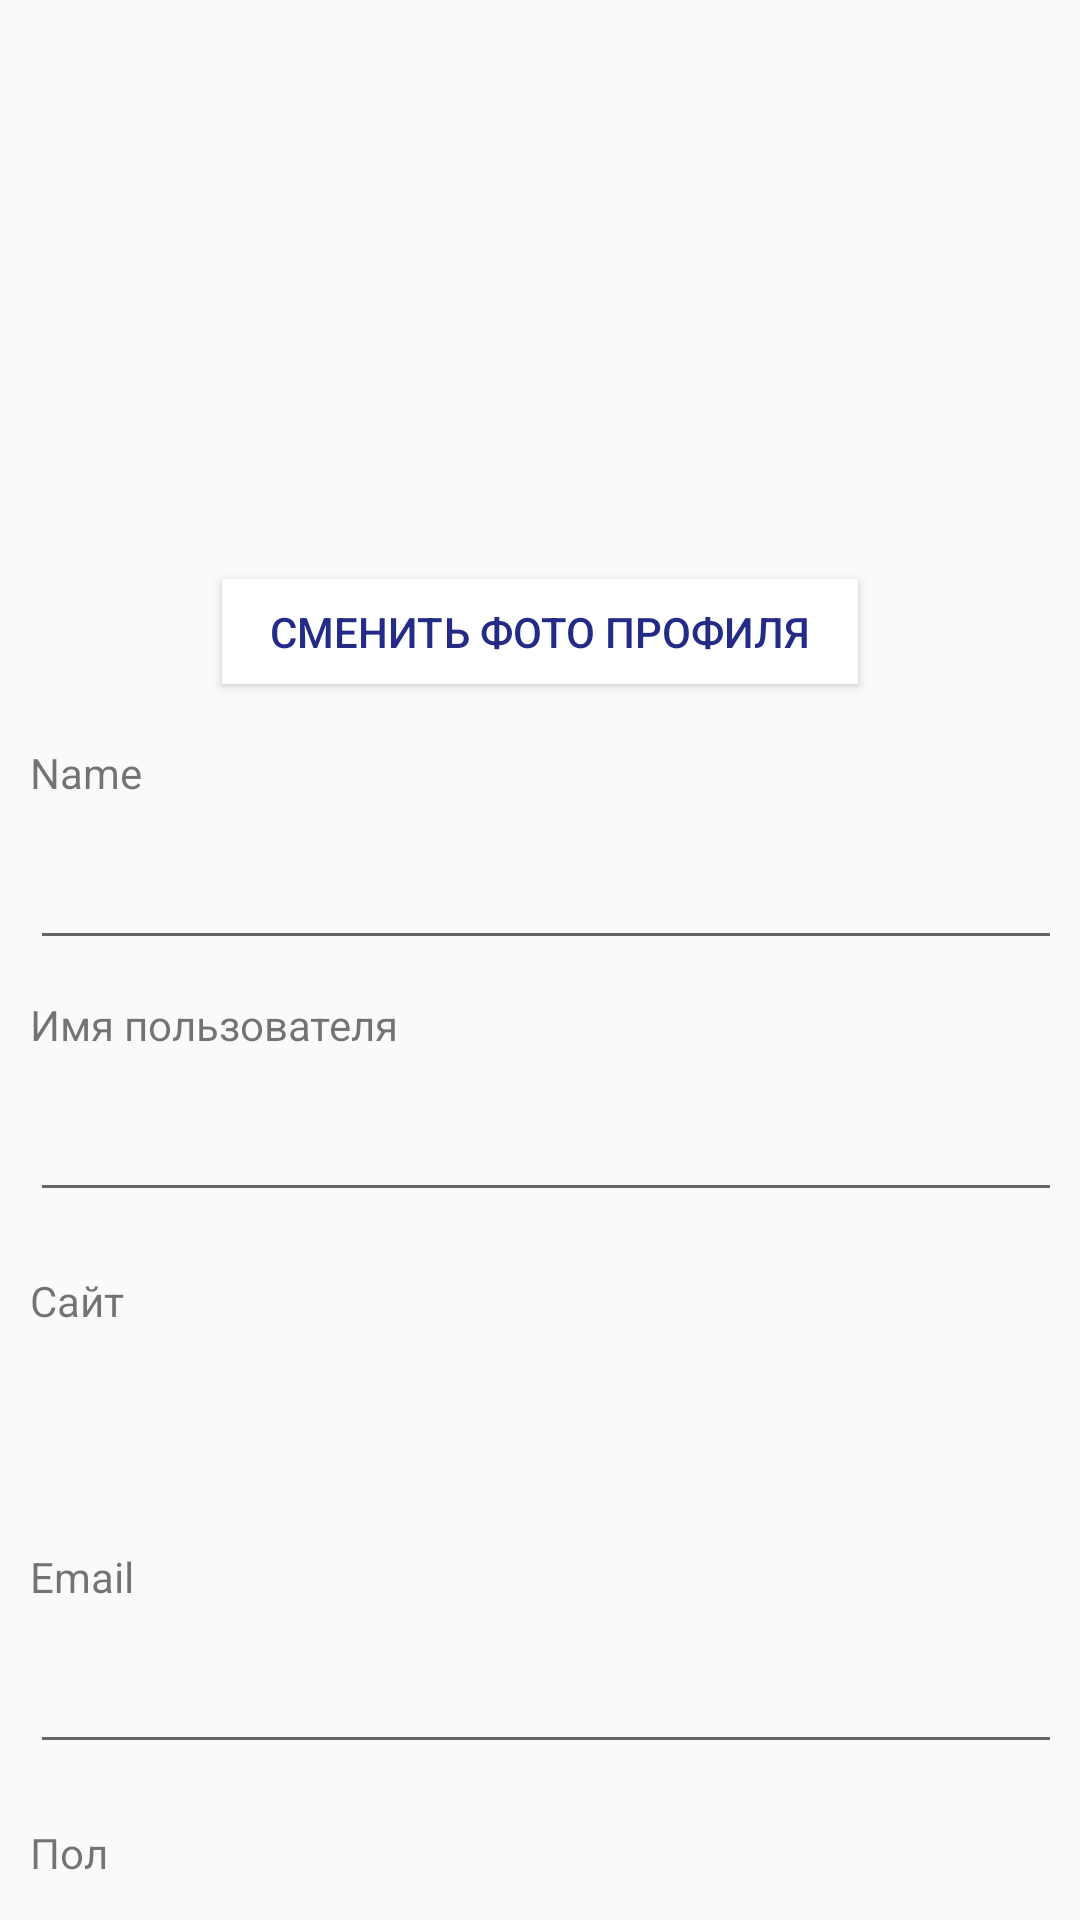

Write the Android layout XML for this screen, with the resource values it uses.
<!-- AndroidManifest.xml: application theme AppTheme -->
<!-- res/layout/activity_profile.xml -->
<?xml version="1.0" encoding="utf-8"?>
<ScrollView xmlns:android="http://schemas.android.com/apk/res/android"
    xmlns:app="http://schemas.android.com/apk/res-auto"
    xmlns:tools="http://schemas.android.com/tools"
    android:id="@+id/scrollView1"
    android:layout_width="fill_parent"
    android:layout_height="wrap_content"
    android:padding="10dp"
    android:scrollbars="none" >
    <androidx.constraintlayout.widget.ConstraintLayout
        android:layout_width="match_parent"
        android:layout_height="match_parent"
        tools:context=".ProfileActivity">

        <Button
            android:id="@+id/btn_photo"
            android:layout_width="212dp"
            android:layout_height="35dp"
            android:layout_below="@+id/profile_image"
            android:layout_centerHorizontal="true"
            android:layout_marginTop="9dp"
            android:background="#FFFFFF"
            android:text="Сменить фото профиля"
            android:textColor="@drawable/text_color_selector"
            app:layout_constraintEnd_toEndOf="parent"
            app:layout_constraintStart_toStartOf="parent"
            app:layout_constraintTop_toBottomOf="@+id/profile_image"
            tools:ignore="MissingConstraints" />


        <com.google.android.material.imageview.ShapeableImageView
            android:id="@+id/profile_image"
            android:layout_width="150dp"
            android:layout_height="150dp"
            android:layout_marginTop="24dp"
            app:layout_constraintEnd_toEndOf="parent"
            app:layout_constraintHorizontal_bias="0.495"
            app:layout_constraintStart_toStartOf="parent"
            app:layout_constraintTop_toTopOf="parent"
            app:shapeAppearanceOverlay="@style/ShapeAppearanceOverlay.App.CornerSize50Percent"
            app:srcCompat="@mipmap/ic_launcher" />

        <TextView
            android:id="@+id/etNameView"
            android:layout_width="385dp"
            android:layout_height="45dp"
            android:textSize="20sp"
            android:layout_marginTop="8dp"
            app:layout_constraintStart_toStartOf="parent"
            app:layout_constraintTop_toBottomOf="@+id/textView"
            tools:ignore="MissingConstraints" />
        <EditText
            android:id="@+id/etName"
            android:layout_width="385dp"
            android:layout_height="45dp"
            android:layout_marginTop="8dp"
            app:layout_constraintStart_toStartOf="parent"
            app:layout_constraintTop_toBottomOf="@+id/textView"
            tools:ignore="MissingConstraints" />

        <TextView
            android:id="@+id/textView"
            android:layout_width="wrap_content"
            android:layout_height="wrap_content"
            android:text="Name"
            android:layout_marginTop="20dp"
            app:layout_constraintStart_toStartOf="parent"
            app:layout_constraintTop_toBottomOf="@+id/btn_photo"
            tools:ignore="MissingConstraints" />

        <TextView
            android:id="@+id/textView2"
            android:layout_width="wrap_content"
            android:layout_height="wrap_content"
            android:layout_marginTop="12dp"
            android:text="Имя пользователя"
            app:layout_constraintStart_toStartOf="parent"
            app:layout_constraintTop_toBottomOf="@+id/etName"
            tools:ignore="MissingConstraints" />

        <TextView
            android:id="@+id/etSurnameView"
            android:layout_width="385dp"
            android:layout_height="45dp"
            android:layout_marginTop="8dp"
            android:textSize="20sp"
            app:layout_constraintStart_toStartOf="parent"
            app:layout_constraintTop_toBottomOf="@+id/textView2"
            tools:ignore="MissingConstraints" />

        <EditText
            android:id="@+id/etSurname"
            android:layout_width="385dp"
            android:layout_height="45dp"
            android:layout_marginTop="8dp"
            app:layout_constraintStart_toStartOf="parent"
            app:layout_constraintTop_toBottomOf="@+id/textView2"
            tools:ignore="MissingConstraints" />

    <TextView
        android:id="@+id/textView4"
        android:layout_width="wrap_content"
        android:layout_height="wrap_content"
        android:layout_marginTop="20dp"
        android:text="Сайт"
        app:layout_constraintStart_toStartOf="parent"
        app:layout_constraintTop_toBottomOf="@+id/etSurname"
        tools:ignore="MissingConstraints" />

        <TextView
            android:id="@+id/etSyte"
            android:layout_width="385dp"
            android:layout_height="45dp"
            android:layout_marginTop="8dp"
            android:textSize="20sp"
            app:layout_constraintStart_toStartOf="parent"
            app:layout_constraintTop_toBottomOf="@+id/textView4"
            tools:ignore="MissingConstraints" />

        <TextView
            android:id="@+id/etEmailView"
            android:layout_width="385dp"
            android:layout_height="45dp"
            android:layout_marginTop="8dp"
            android:textSize="20sp"
            app:layout_constraintTop_toBottomOf="@+id/textView3"
            tools:ignore="MissingConstraints"
            tools:layout_editor_absoluteX="3dp" />

        <EditText
            android:id="@+id/etEmail"
            android:layout_width="385dp"
            android:layout_height="45dp"
            android:layout_marginTop="8dp"
            app:layout_constraintTop_toBottomOf="@+id/textView3"
            tools:ignore="MissingConstraints"
            tools:layout_editor_absoluteX="3dp" />

    <TextView
        android:id="@+id/textView3"
        android:layout_width="wrap_content"
        android:layout_height="wrap_content"
        android:layout_marginTop="20dp"
        android:text="Email"
        app:layout_constraintStart_toStartOf="parent"
        app:layout_constraintTop_toBottomOf="@+id/etSyte"
        tools:ignore="MissingConstraints" />

        <TextView
            android:id="@+id/etGenderView"
            android:layout_width="385dp"
            android:layout_height="45dp"
            android:layout_marginTop="8dp"
            android:textSize="20sp"
            app:layout_constraintStart_toStartOf="parent"
            app:layout_constraintTop_toBottomOf="@+id/textView5"
            tools:ignore="MissingConstraints" />

        <EditText
            android:id="@+id/etGender"
            android:layout_width="385dp"
            android:layout_height="45dp"
            android:layout_marginTop="8dp"
            app:layout_constraintStart_toStartOf="parent"
            app:layout_constraintTop_toBottomOf="@+id/textView5"
            tools:ignore="MissingConstraints" />

        <TextView
            android:id="@+id/textView5"
            android:layout_width="wrap_content"
            android:layout_height="wrap_content"
            android:layout_marginTop="20dp"
            android:text="Пол"
            app:layout_constraintStart_toStartOf="parent"
            app:layout_constraintTop_toBottomOf="@+id/etEmail"
            tools:ignore="MissingConstraints" />

        <TextView
            android:id="@+id/etNumberPhone"
            android:layout_width="385dp"
            android:layout_height="45dp"
            android:layout_marginTop="8dp"
            android:textSize="20sp"
            app:layout_constraintStart_toStartOf="parent"
            app:layout_constraintTop_toBottomOf="@+id/textView7"
            tools:ignore="MissingConstraints" />

        <TextView
            android:id="@+id/textView7"
            android:layout_width="wrap_content"
            android:layout_height="wrap_content"
            android:layout_marginTop="16dp"
            android:text="Номер телефона"
            app:layout_constraintStart_toStartOf="parent"
            app:layout_constraintTop_toBottomOf="@+id/etGender"
            tools:ignore="MissingConstraints" />

        <Button
            android:id="@+id/btn_exit"
            android:layout_width="120dp"
            android:layout_height="60dp"
            android:layout_marginTop="10dp"
            android:text="Выйти"
            app:layout_constraintBottom_toBottomOf="parent"
            app:layout_constraintHorizontal_bias="0.0"
            app:layout_constraintStart_toStartOf="parent"
            app:layout_constraintTop_toBottomOf="@+id/etNumberPhone"
            app:layout_constraintVertical_bias="1.0"
            tools:ignore="MissingConstraints" />

        <Button
            android:id="@+id/btn_edit"
            android:layout_width="170dp"
            android:layout_height="60dp"
            android:layout_marginTop="10dp"
            android:text="Редактировать профиль"
            app:layout_constraintBottom_toBottomOf="parent"
            app:layout_constraintEnd_toEndOf="parent"
            app:layout_constraintHorizontal_bias="1.0"
            app:layout_constraintStart_toStartOf="parent"
            app:layout_constraintTop_toBottomOf="@+id/etNumberPhone"
            app:layout_constraintVertical_bias="1.0"
            tools:ignore="MissingConstraints" />
    </androidx.constraintlayout.widget.ConstraintLayout>
</ScrollView>
<!-- resources referenced by this layout -->
<resources>
  <!-- drawable text_color_selector (drawable) -->
  <?xml version="1.0" encoding="utf-8"?>
  <selector xmlns:android="http://schemas.android.com/apk/res/android">
      <item android:state_selected="true" android:color="#232B87" />
      <item android:color="#232B87" />
  </selector>
  <style name="ShapeAppearanceOverlay.App.CornerSize50Percent" parent="">
          <item name="cornerSize">50%</item>
      </style>
  <style name="AppTheme" parent="Theme.AppCompat.Light.DarkActionBar">
          
          <item name="colorPrimary">@color/colorPrimary</item>
          <item name="colorPrimaryDark">@color/colorPrimaryDark</item>
          <item name="colorAccent">@color/colorAccent</item>
      </style>
  <!-- not gathered from this repository: default colours our renderer supplied (Android Studio template values) -->
  <color name="colorPrimary">#FF6200EE</color>
  <color name="colorPrimaryDark">#FF3700B3</color>
  <color name="colorAccent">#FF03DAC5</color>
</resources>
